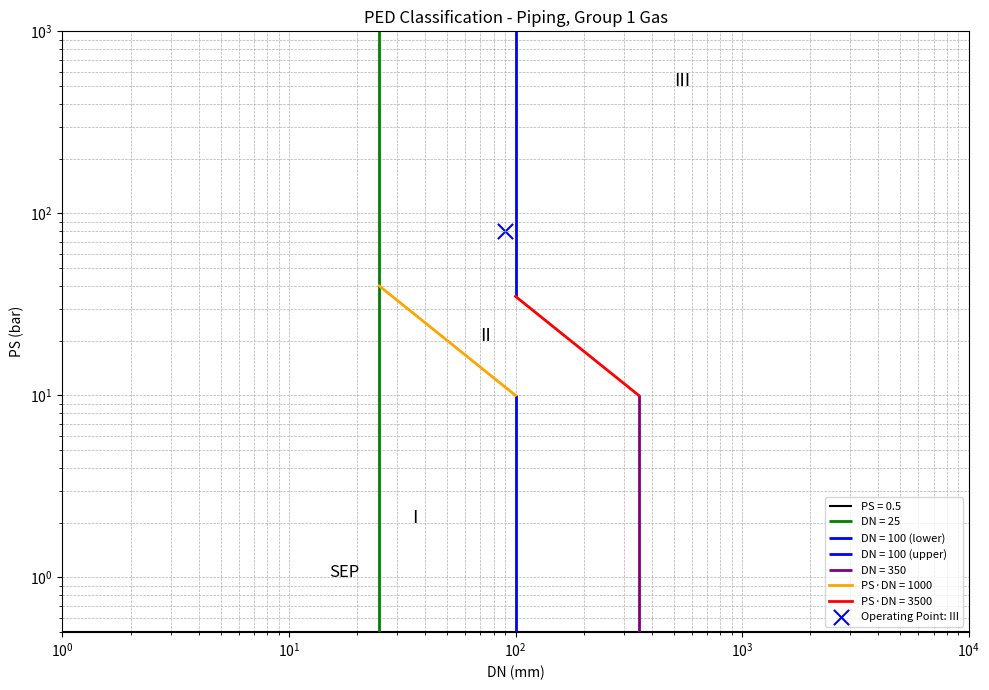

Here is the Python script that generated this plot:
import matplotlib.pyplot as plt
import numpy as np

# ------------------- GROUP 1 GAS -------------------
def classify_piping_group1_gas(PS, DN):
    if PS <= 0.5:
        return "SEP"
    if DN <= 25:
        return "SEP"
    product = PS * DN
    if 25 < DN <= 100:
        if product <= 1000:
            return "I"
        elif product <= 3500:
            return "II"
        else:
            return "III"
    elif 100 < DN <= 350:
        if product <= 3500:
            return "I"
        else:
            return "III"
    elif DN > 350:
        return "III"
    else:
        return "Unknown"

def plot_piping_group1_gas_with_point(PS, DN, category):
    fig, ax = plt.subplots(figsize=(10, 7))
    ax.set_xscale("log")
    ax.set_yscale("log")
    ax.set_xlim(1, 10000)
    ax.set_ylim(0.5, 1000)
    ax.set_xlabel("DN (mm)")
    ax.set_ylabel("PS (bar)")
    ax.set_title("PED Classification - Piping, Group 1 Gas")
    ax.hlines(0.5, 0.1, 10000, color='black', linewidth=1.5, label="PS = 0.5")
    ax.vlines(25, 0.5, 10000, color='green', linewidth=2, label="DN = 25")
    ax.vlines(100, 0.5, 10, color='blue', linewidth=2, label="DN = 100 (lower)")
    ax.vlines(100, 35, 10000, color='blue', linewidth=2, label="DN = 100 (upper)")
    ax.vlines(350, 0.5, 3500/350, color='purple', linewidth=2, label="DN = 350")
    DN_diag1 = np.logspace(np.log10(25), np.log10(100), 300)
    PS_diag1 = 1000 / DN_diag1
    ax.plot(DN_diag1, PS_diag1, color='orange', linewidth=2, label="PS·DN = 1000")
    DN_diag2 = np.logspace(np.log10(100), np.log10(350), 300)
    PS_diag2 = 3500 / DN_diag2
    ax.plot(DN_diag2, PS_diag2, color='red', linewidth=2, label="PS·DN = 3500")
    ax.text(15, 1, "SEP", fontsize=12)
    ax.text(35, 2, "I", fontsize=13)
    ax.text(70, 20, "II", fontsize=13)
    ax.text(500, 500, "III", fontsize=13)
    ax.scatter(DN, PS, color='blue', s=120, edgecolors='black', marker='x', label=f"Operating Point: {category}")
    ax.grid(True, which="both", linestyle='--', linewidth=0.5)
    ax.legend(loc='lower right', fontsize=8)
    plt.tight_layout()
    plt.show()

# ------------------- GROUP 2 GAS -------------------
def classify_group2_gas_piping(PS, DN):
    if PS <= 0.5:
        return "SEP"
    PDN = PS * DN
    if DN <= 32 or PDN <= 1000:
        return "SEP"
    elif 32 < DN <= 100 and PDN <= 3500:
        return "I"
    elif 100 < DN <= 250 and PDN <= 5000:
        return "II"
    else:
        return "III"

def plot_group2_gas_piping(PS, DN, category):
    fig, ax = plt.subplots(figsize=(10, 7))
    ax.set_xscale("log")
    ax.set_yscale("log")
    ax.set_xlim(1, 10000)
    ax.set_ylim(0.5, 1000)
    ax.set_xlabel("DN (mm)")
    ax.set_ylabel("PS (bar)")
    ax.set_title("PED Classification - Piping, Group 2 Gas")
    ax.hlines(0.5, 0.1, 10000, color='black', linewidth=1.5, label="PS = 0.5")
    ax.vlines(32, 31.25, 10000, color='green', linewidth=2, label="DN = 32")
    ax.vlines(100, 35, 10000, color='blue', linewidth=2, label="DN = 100")
    ax.vlines(250, 20, 10000, color='purple', linewidth=2, label="DN = 250")
    dn_1000 = np.logspace(np.log10(32), np.log10(2000), 300)
    ps_1000 = 1000 / dn_1000
    ax.plot(dn_1000, ps_1000, color='orange', linewidth=2, label="PS·DN = 1000")
    dn_3500 = np.logspace(np.log10(100), np.log10(7000), 300)
    ps_3500 = 3500 / dn_3500
    ax.plot(dn_3500, ps_3500, color='red', linewidth=2, label="PS·DN = 3500")
    dn_5000 = np.logspace(np.log10(250), np.log10(10000), 300)
    ps_5000 = 5000 / dn_5000
    ax.plot(dn_5000, ps_5000, color='brown', linewidth=2, label="PS·DN = 5000")
    ax.text(10, 1, "SEP", fontsize=12)
    ax.text(45, 2, "I", fontsize=13)
    ax.text(150, 20, "II", fontsize=13)
    ax.text(500, 500, "III", fontsize=13)
    ax.scatter(DN, PS, color='blue', s=120, edgecolors='black', marker='x', label=f"Operating Point: {category}")
    ax.grid(True, which="both", linestyle='--', linewidth=0.5)
    ax.legend(loc='lower right', fontsize=9)
    plt.tight_layout()
    plt.show()

# ------------------- GROUP 1 LIQUID -------------------
def classify_group1_liquid_piping(PS, DN):
    if PS <= 0.5 or DN <= 25:
        return "SEP"
    PDN = PS * DN
    if PDN <= 2000 or PS <= 10:
        return "I"
    elif PS <= 500:
        return "II"
    else:
        return "III"

def plot_group1_liquid_piping_with_point(PS, DN, category):
    fig, ax = plt.subplots(figsize=(10, 7))
    ax.set_xscale("log")
    ax.set_yscale("log")
    ax.set_xlim(1, 10000)
    ax.set_ylim(0.5, 1000)
    ax.set_xlabel("DN (mm)")
    ax.set_ylabel("PS (bar)")
    ax.set_title("PED Classification - Piping, Group 1 Liquid")
    ax.hlines(0.5, 1, 10000, colors='blue', linewidth=1.5, label="PS = 0.5")
    ax.hlines(10, 200, 10000, colors='green', linewidth=1.5, label="PS = 10")
    ax.hlines(500, 25, 10000, colors='red', linewidth=1.5, label="PS = 500")
    ax.vlines(25, 80, 1000, colors='orange', linewidth=1.5, label="DN = 25")
    DN_vals = np.logspace(np.log10(25), np.log10(4000), 400)
    PS_vals = 2000 / DN_vals
    ax.plot(DN_vals, PS_vals, color='purple', linewidth=1.5, label="PS·DN = 2000")
    ax.text(4500, 6, "I", fontsize=12)
    ax.text(300, 15, "II", fontsize=12)
    ax.text(100, 600, "III", fontsize=12)
    ax.text(5, 1, "SEP", fontsize=10)
    ax.scatter(DN, PS, color='blue', s=100, marker='x', zorder=5, label=f"Operating Point: {category}")
    ax.grid(True, which="both", linestyle='--', linewidth=0.5)
    ax.legend(loc='lower right')
    plt.tight_layout()
    plt.show()

# ------------------- GROUP 2 LIQUID -------------------
def classify_group2_liquid_piping(PS, DN):
    if PS <= 0.5:
        return "SEP"
    PDN = PS * DN
    if PS <= 10 or PDN <= 5000:
        return "I"
    elif PS <= 500:
        return "II"
    else:
        return "II"

def plot_group2_liquid_piping_with_point(PS, DN, category):
    fig, ax = plt.subplots(figsize=(10, 7))
    ax.set_xscale("log")
    ax.set_yscale("log")
    ax.set_xlim(1, 10000)
    ax.set_ylim(0.5, 1000)
    ax.set_xlabel("DN (mm)")
    ax.set_ylabel("PS (bar)")
    ax.set_title("PED Classification - Piping, Group 2 Liquid")
    ax.hlines(0.5, 1, 10000, colors='blue', linewidth=1.5, label="PS = 0.5")
    ax.hlines(10, 500, 10000, colors='green', linewidth=1.5, label="PS = 10")
    ax.hlines(500, 200, 10000, colors='red', linewidth=1.5, label="PS = 500")
    ax.vlines(200, 25, 1000, colors='orange', linewidth=1.5, label="DN = 200")
    DN_vals = np.logspace(np.log10(200), np.log10(500), 400)
    PS_vals = 5000 / DN_vals
    ax.plot(DN_vals, PS_vals, color='purple', linewidth=1.5, label="PS·DN = 5000")
    ax.text(350, 20, "I", fontsize=12)
    ax.text(250, 600, "II", fontsize=12)
    ax.text(10, 1.2, "SEP", fontsize=10)
    ax.scatter(DN, PS, color='blue', s=100, marker='x', zorder=5, label=f"Operating Point: {category}")
    ax.grid(True, which="both", linestyle='--', linewidth=0.5)
    ax.legend(loc='lower right')
    plt.tight_layout()
    plt.show()

# ------------------- MAIN HANDLER -------------------
def run_ped_classification_and_plot(PS, DN, fluid_state, fluid_group):
    if fluid_state == "gas":
        if fluid_group == 1:
            cat = classify_piping_group1_gas(PS, DN)
            plot_piping_group1_gas_with_point(PS, DN, cat)
        else:
            cat = classify_group2_gas_piping(PS, DN)
            plot_group2_gas_piping(PS, DN, cat)
    elif fluid_state == "liquid":
        if fluid_group == 1:
            cat = classify_group1_liquid_piping(PS, DN)
            plot_group1_liquid_piping_with_point(PS, DN, cat)
        else:
            cat = classify_group2_liquid_piping(PS, DN)
            plot_group2_liquid_piping_with_point(PS, DN, cat)
    else:
        print("Invalid fluid state")
        return

 

# Example call
run_ped_classification_and_plot(PS=80, DN=90, fluid_state="gas", fluid_group=1)
